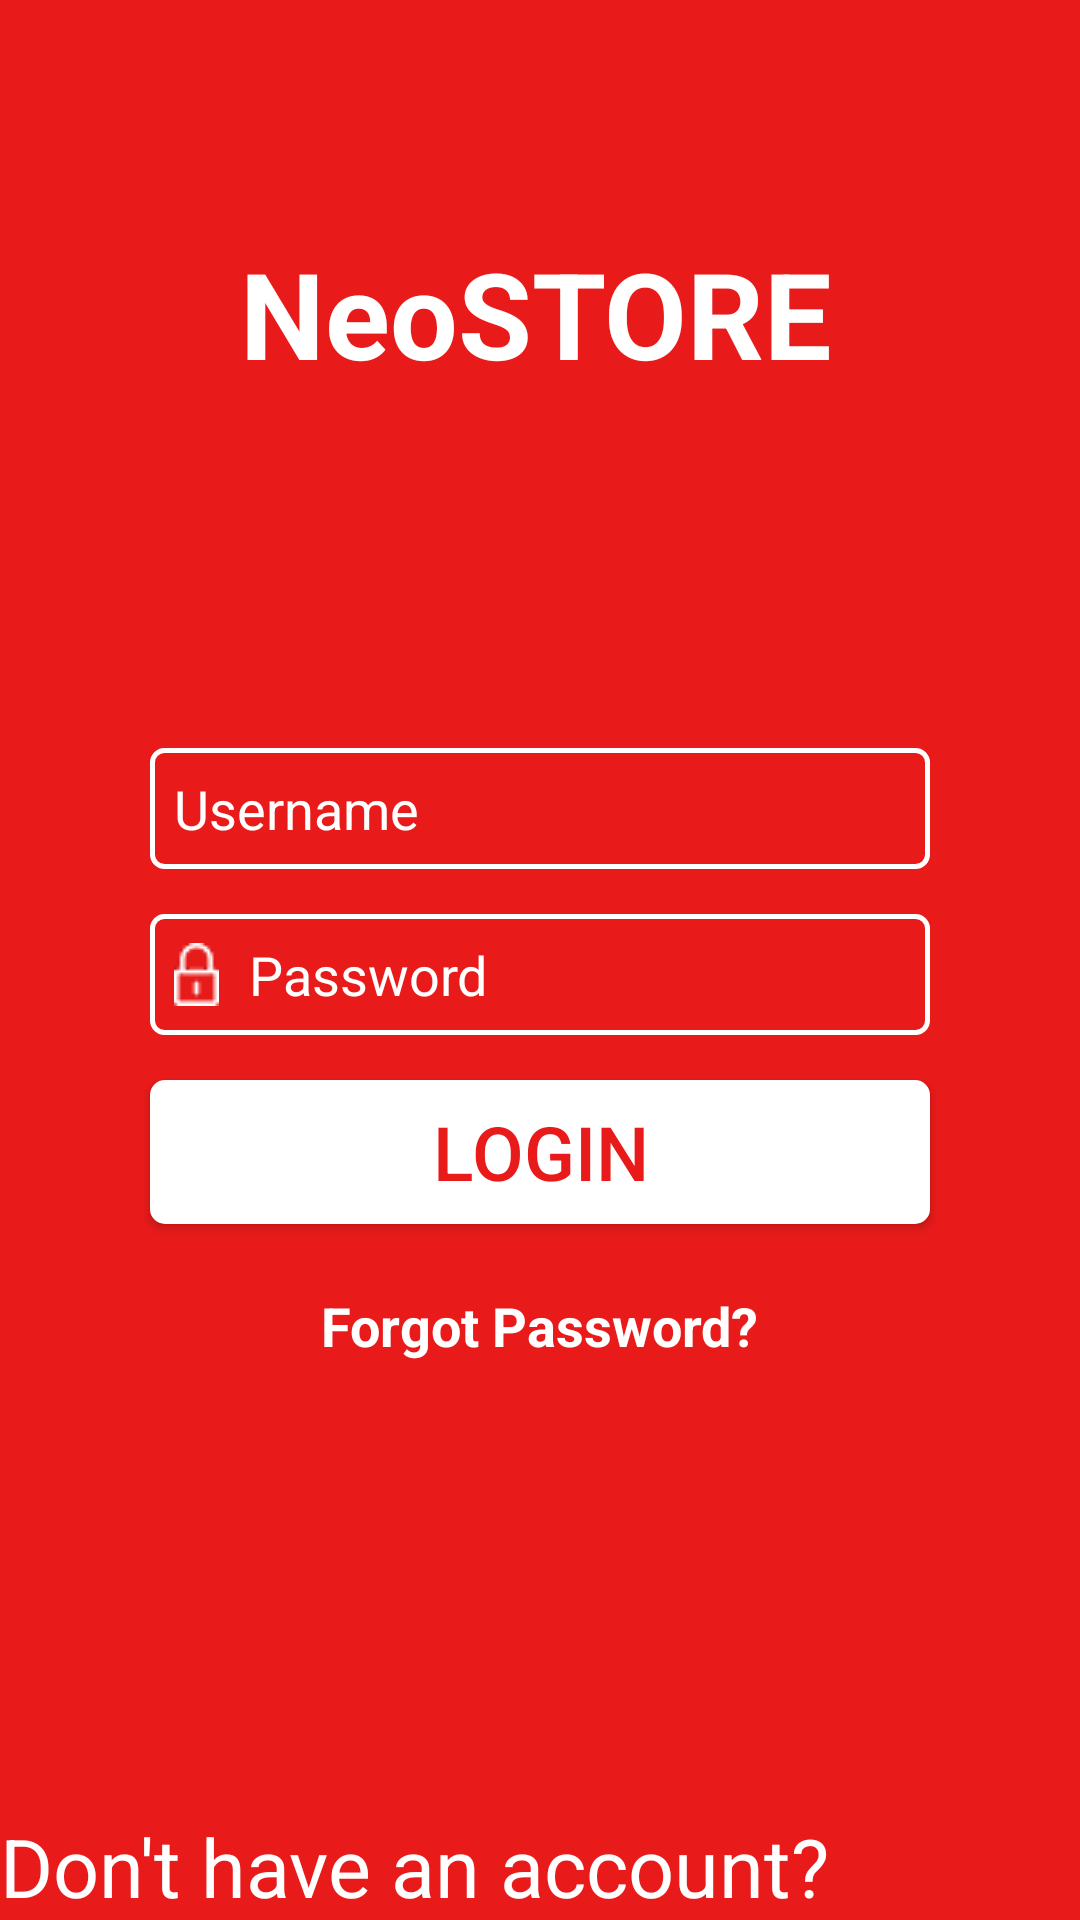

Reconstruct the res/layout file that produces this screen, plus the resources it refers to.
<!-- AndroidManifest.xml: application theme AppTheme -->
<!-- res/layout/login_activity.xml -->
<?xml version="1.0" encoding="utf-8"?>
<RelativeLayout xmlns:android="http://schemas.android.com/apk/res/android"
    xmlns:app="http://schemas.android.com/apk/res-auto"
    xmlns:tools="http://schemas.android.com/tools"
    android:layout_width="match_parent"
    android:layout_height="match_parent"
    android:background="#e91b1a">

    <androidx.constraintlayout.widget.ConstraintLayout
        android:id="@+id/constraint"
        android:layout_width="match_parent"
        android:layout_height="200dp">

        <TextView
            android:id="@+id/loginlogo"
            android:layout_width="200sp"
            android:layout_height="135px"
            android:text="NeoSTORE"
            android:textColor="#FFFFFF"
            android:textSize="40sp"
            android:textStyle="bold"
            app:layout_constraintBottom_toBottomOf="parent"
            app:layout_constraintLeft_toLeftOf="parent"
            app:layout_constraintRight_toRightOf="parent"
            app:layout_constraintTop_toTopOf="parent"
            tools:ignore="MissingConstraints" />
    </androidx.constraintlayout.widget.ConstraintLayout>
    <EditText
        android:layout_width="match_parent"
        android:layout_height="wrap_content"
        android:layout_marginLeft="50dp"
        android:layout_marginRight="50dp"
        android:layout_marginTop="148px"
        android:background="@drawable/inputloginbox"
    android:padding="8dp"
        android:layout_below="@id/constraint"
        android:id="@+id/loginuser"
        android:textColor="#FFFFFF"
        android:hint="Username"
        android:textColorHint="#FFFFFF"
        android:drawablePadding="10dp"

        android:drawableLeft="@drawable/username_icon"
        />



        />
    <EditText
        android:drawablePadding="10dp"

        android:layout_width="match_parent"
        android:layout_height="wrap_content"
        android:layout_marginLeft="50dp"
        android:layout_marginRight="50dp"
        android:background="@drawable/inputloginbox"
        android:padding="8dp"
        android:layout_marginTop="15dp"
        android:layout_below="@id/loginuser"
        android:id="@+id/loginpassword"
        android:hint="Password"
        android:textColorHint="#FFFFFF"
        android:textColor="#ffffff"
        android:inputType="textPassword"
        android:drawableLeft="@drawable/password_icon"

        />
    <Button
        android:layout_width="match_parent"
        android:layout_height="wrap_content"
        android:layout_marginLeft="50dp"
        android:layout_marginRight="50dp"
        android:layout_below="@id/loginpassword"
        android:layout_marginTop="15dp"
        android:background="@drawable/mybutton"
        android:text="LOGIN"
        android:textColor="#e91b1a"

        android:textSize="25sp"
        android:id="@+id/loginbtn"
        />

    <TextView
        android:layout_width="wrap_content"
        android:layout_height="wrap_content"
        android:text="Forgot Password?"
        android:id="@+id/forgotpassword"
        android:textColor="#FFFFFF"
        android:textStyle="bold"
        android:layout_below="@id/loginbtn"
        android:layout_centerInParent="true"
        android:textSize="54px"
        android:layout_marginTop="65px"
        />

    <TextView
        android:layout_width="wrap_content"
        android:layout_height="wrap_content"
        android:text="Don't have an account?"
        android:textColor="#FFFFFF"
        android:layout_centerInParent="true"
        android:textSize="27sp"
        android:id="@+id/newaccount"
        android:layout_alignParentBottom="true"
        android:layout_alignParentStart="true"
        />
    <ImageView
        android:layout_width="138px"
        android:layout_height="138px"
android:id="@+id/plusbutton"
        android:background="@drawable/loginplus"
        android:layout_alignParentBottom="true"
        android:layout_alignParentEnd="true"
        android:layout_marginRight="20dp"
      />

</RelativeLayout>
<!-- resources referenced by this layout -->
<resources>
  <!-- drawable inputloginbox (drawable) -->
  <?xml version="1.0" encoding="utf-8"?>
  <shape
      xmlns:android="http://schemas.android.com/apk/res/android"
      android:shape="rectangle">
  
      <stroke
          android:width="1.5dp"
          android:color="@android:color/white" />
  
      <corners
          android:radius="4dp" />
  
  </shape>
  <!-- drawable mybutton (drawable) -->
  <?xml version="1.0" encoding="utf-8"?>
  <shape xmlns:android="http://schemas.android.com/apk/res/android"
      android:shape="rectangle" android:padding="10dp">
      
      <solid android:color="#FFFFFF"/>
      <corners android:radius="5dp"/>
  </shape>
  <!-- drawable password_icon: png bitmap (drawable, 984 bytes) -->
  <style name="AppTheme" parent="Theme.AppCompat.Light.NoActionBar">
          
          <item name="colorPrimary">@color/colorPrimary</item>
          <item name="colorPrimaryDark">@color/colorPrimaryDark</item>
          <item name="colorAccent">@color/colorAccent</item>
          <item name="windowActionBar">false</item>
          <item name="android:windowNoTitle">true</item>
  
      </style>
  <color name="colorPrimary">#e91b1a</color>
  <color name="colorPrimaryDark">#bb0100</color>
  <color name="colorAccent">#03DAC5</color>
</resources>
